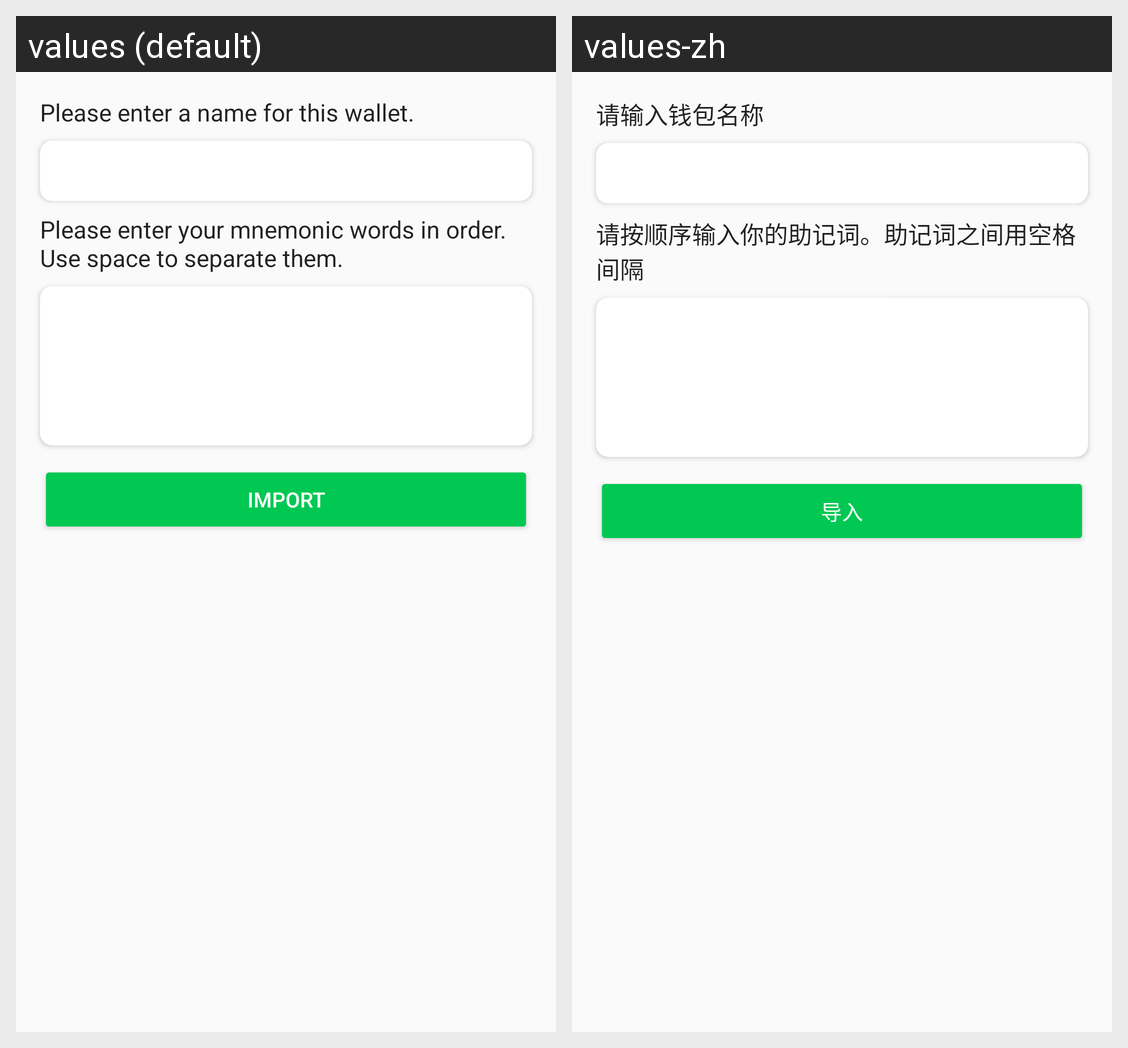

The same Android screen rendered under two of its app's locales, left to right. List the strings drawn on it with the default value and each locale's translation.
Android screen res/layout/fragment_mnemonics_import.xml rendered under 2 locales, left to right: values (default), values-zh. Device: Nexus 5 (rendered at 1080×1920; each locale shown at half size, 540×960, under a caption strip naming it); theme AppTheme.
Strings drawn on this screen, with the default value and each locale's value (text and hints the layout hard-codes, and strings that could not be matched under every locale, appear in the picture but are not listed):

write_name_prompt
  values: Please enter a name for this wallet.
  values-zh: 请输入钱包名称

write_mnemonics_prompt
  values: Please enter your mnemonic words in order. Use space to separate them.
  values-zh: 请按顺序输入你的助记词。助记词之间用空格间隔

import_word
  values: Import
  values-zh: 导入
